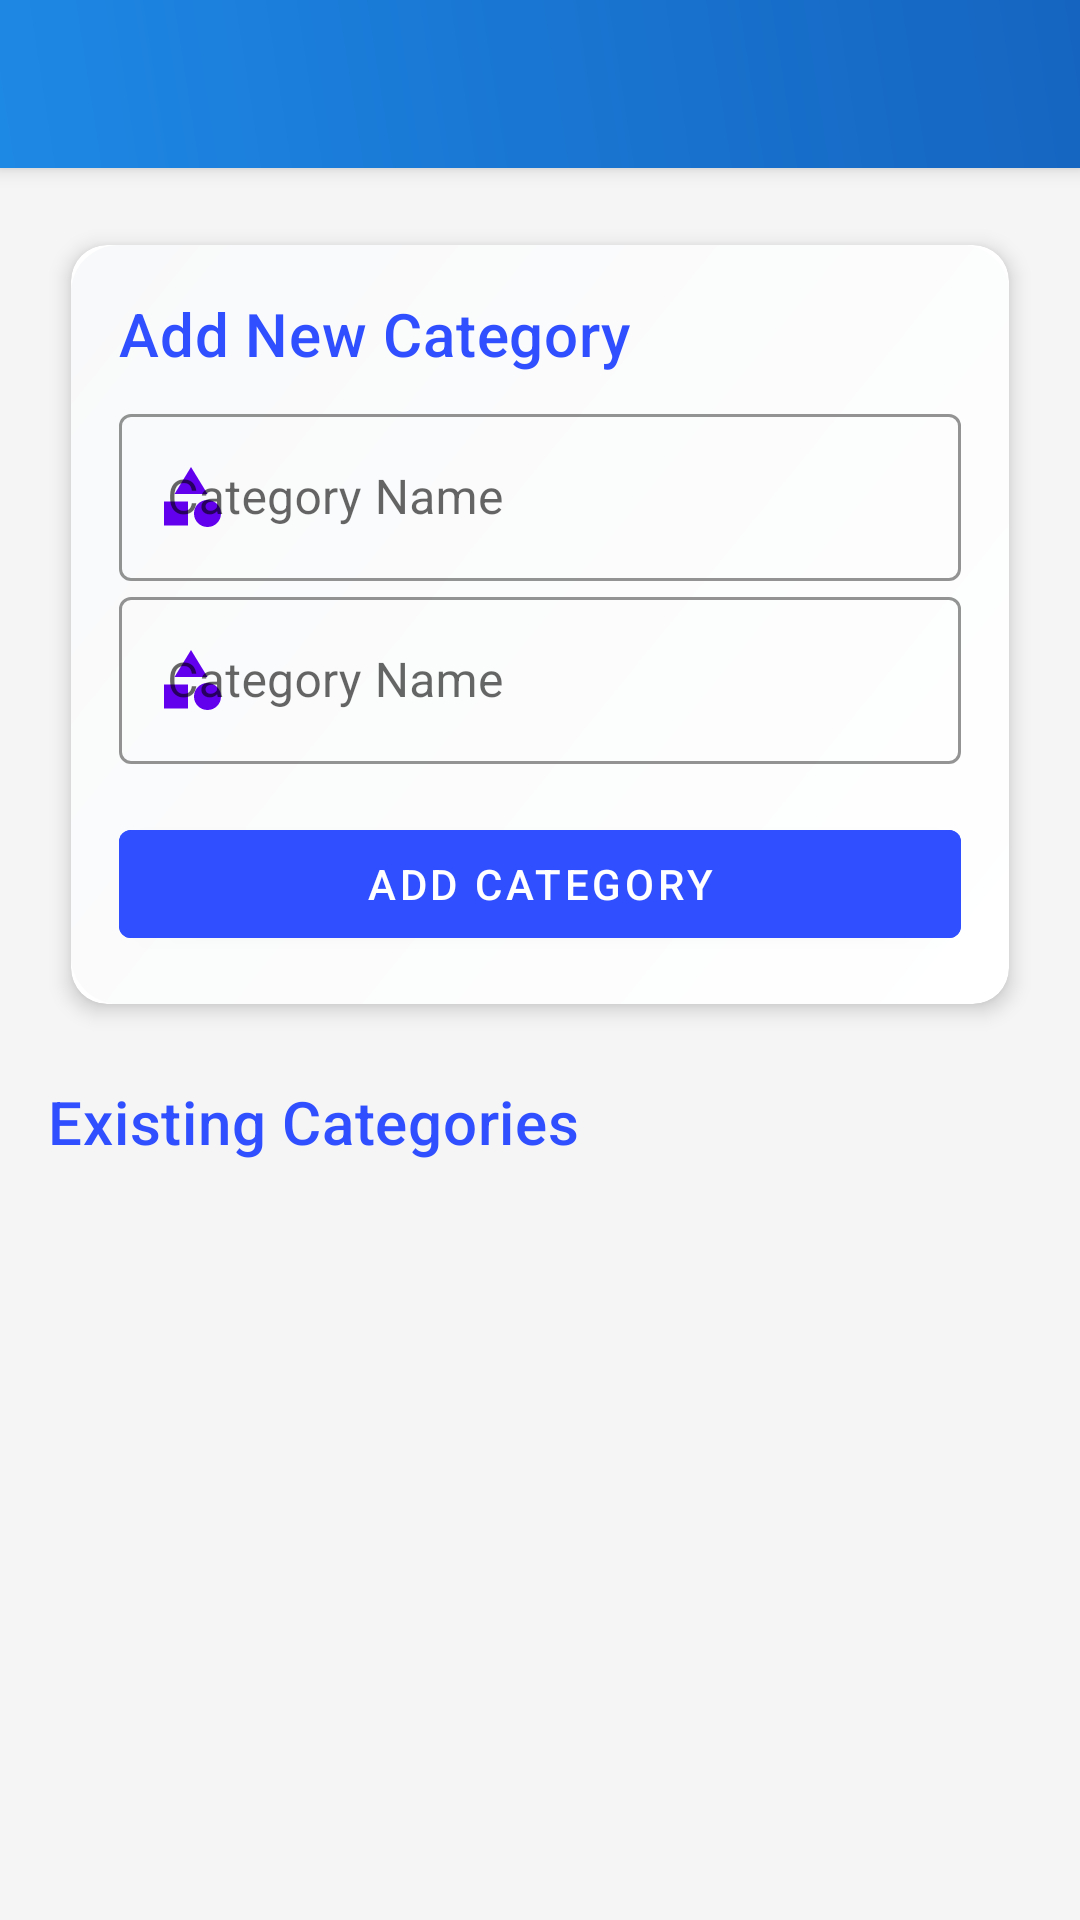

Android layout source for this screen:
<!-- AndroidManifest.xml: application theme Theme.URLTVAdmin -->
<!-- res/layout/activity_add_category.xml -->
<?xml version="1.0" encoding="utf-8"?>
<androidx.coordinatorlayout.widget.CoordinatorLayout xmlns:android="http://schemas.android.com/apk/res/android"
    xmlns:app="http://schemas.android.com/apk/res-auto"
    xmlns:tools="http://schemas.android.com/tools"
    android:layout_width="match_parent"
    android:layout_height="match_parent"
    android:background="@color/background_color"
    tools:context=".AddCategoryActivity">

    <com.google.android.material.appbar.AppBarLayout
        android:id="@+id/appBarLayout"
        android:layout_width="match_parent"
        android:layout_height="wrap_content"
        android:fitsSystemWindows="true"
        android:theme="@style/ThemeOverlay.AppCompat.Dark.ActionBar">

        <androidx.appcompat.widget.Toolbar
            android:id="@+id/toolbar"
            android:layout_width="match_parent"
            android:layout_height="?attr/actionBarSize"
            android:background="@drawable/dialog_header_gradient"
            app:popupTheme="@style/ThemeOverlay.AppCompat.Light" />

    </com.google.android.material.appbar.AppBarLayout>

    <androidx.core.widget.NestedScrollView
        android:layout_width="match_parent"
        android:layout_height="match_parent"
        app:layout_behavior="@string/appbar_scrolling_view_behavior">

        <androidx.constraintlayout.widget.ConstraintLayout
            android:layout_width="match_parent"
            android:layout_height="match_parent"
            android:padding="16dp">

            <com.google.android.material.card.MaterialCardView
                android:id="@+id/addCategoryCard"
                android:layout_width="match_parent"
                android:layout_height="wrap_content"
                app:cardCornerRadius="12dp"
                app:cardElevation="4dp"
                app:cardUseCompatPadding="true"
                app:layout_constraintEnd_toEndOf="parent"
                app:layout_constraintStart_toStartOf="parent"
                app:layout_constraintTop_toTopOf="parent">

                <LinearLayout
                    android:layout_width="match_parent"
                    android:layout_height="wrap_content"
                    android:orientation="vertical"
                    android:padding="16dp"
                    android:background="@drawable/card_gradient_background">

                    <TextView
                        android:layout_width="match_parent"
                        android:layout_height="wrap_content"
                        android:text="@string/add_new_category"
                        android:textAppearance="?attr/textAppearanceHeadline6"
                        android:textColor="@color/colorPrimary"
                        android:fontFamily="sans-serif-medium"
                        android:layout_marginBottom="8dp" />

                    <com.google.android.material.textfield.TextInputLayout
                        android:id="@+id/textInputLayoutCategoryName"
                        style="@style/Widget.MaterialComponents.TextInputLayout.OutlinedBox"
                        android:layout_width="match_parent"
                        android:layout_height="wrap_content"
                        android:hint="@string/category_name"
                        app:startIconDrawable="@drawable/ic_category"
                        app:startIconTint="@color/category_icon_tint"
                        app:boxStrokeColor="@color/colorPrimary"
                        app:hintTextColor="@color/colorPrimary">

                        <com.google.android.material.textfield.TextInputEditText
                            android:id="@+id/editTextCategoryName"
                            android:layout_width="match_parent"
                            android:layout_height="wrap_content"
                            android:inputType="text"
                            android:maxLines="1"
                            android:textColor="@color/primary_text_color" />
                    </com.google.android.material.textfield.TextInputLayout>

                    <com.google.android.material.textfield.TextInputLayout
                        android:id="@+id/textInputLayoutCategoryName"
                        style="@style/Widget.MaterialComponents.TextInputLayout.OutlinedBox"
                        android:layout_width="match_parent"
                        android:layout_height="wrap_content"
                        android:hint="@string/category_name"
                        app:startIconDrawable="@drawable/ic_category"
                        app:startIconTint="@color/category_icon_tint"
                        app:boxStrokeColor="@color/colorPrimary"
                        app:hintTextColor="@color/colorPrimary">

                        <com.google.android.material.textfield.TextInputEditText
                            android:id="@+id/editTextCategoryName"
                            android:layout_width="match_parent"
                            android:layout_height="wrap_content"
                            android:inputType="text"
                            android:maxLines="1"
                            android:textColor="@color/primary_text_color" />
                    </com.google.android.material.textfield.TextInputLayout>


                    <com.google.android.material.button.MaterialButton
                        android:id="@+id/buttonAddCategory"
                        android:layout_width="match_parent"
                        android:layout_height="wrap_content"
                        android:layout_marginTop="16dp"
                        android:text="@string/add_category"
                        android:textColor="@color/text_color_on_primary"
                        android:backgroundTint="@color/colorPrimary"
                        app:icon="@drawable/ic_add"
                        app:iconTint="@color/text_color_on_primary"
                        app:iconGravity="textStart" />

                    <FrameLayout
                        android:layout_width="match_parent"
                        android:layout_height="wrap_content">

                        <ProgressBar
                            android:id="@+id/progressBar"
                            style="?android:attr/progressBarStyle"
                            android:layout_width="36dp"
                            android:layout_height="36dp"
                            android:layout_gravity="center"
                            android:visibility="gone"
                            android:indeterminateTint="@color/colorPrimary" />
                    </FrameLayout>
                </LinearLayout>
            </com.google.android.material.card.MaterialCardView>

            <TextView
                android:id="@+id/textViewCategoriesTitle"
                android:layout_width="wrap_content"
                android:layout_height="wrap_content"
                android:layout_marginTop="16dp"
                android:text="@string/existing_categories"
                android:textAppearance="?attr/textAppearanceHeadline6"
                android:textColor="@color/colorPrimary"
                android:fontFamily="sans-serif-medium"
                app:layout_constraintStart_toStartOf="parent"
                app:layout_constraintTop_toBottomOf="@+id/addCategoryCard" />

            <androidx.recyclerview.widget.RecyclerView
                android:id="@+id/recyclerViewCategories"
                android:layout_width="0dp"
                android:layout_height="wrap_content"
                android:layout_marginTop="8dp"
                android:clipToPadding="false"
                android:paddingBottom="16dp"
                app:layout_constraintEnd_toEndOf="parent"
                app:layout_constraintStart_toStartOf="parent"
                app:layout_constraintTop_toBottomOf="@+id/textViewCategoriesTitle"
                tools:listitem="@layout/item_category" />

            <TextView
                android:id="@+id/textViewEmptyState"
                android:layout_width="0dp"
                android:layout_height="wrap_content"
                android:layout_marginTop="32dp"
                android:drawableTop="@drawable/ic_empty_categories"
                android:drawablePadding="16dp"
                android:gravity="center"
                android:text="@string/no_categories_yet"
                android:textColor="@color/secondary_text_color"
                android:textSize="16sp"
                android:visibility="gone"
                app:layout_constraintEnd_toEndOf="parent"
                app:layout_constraintStart_toStartOf="parent"
                app:layout_constraintTop_toBottomOf="@+id/textViewCategoriesTitle" />

        </androidx.constraintlayout.widget.ConstraintLayout>
    </androidx.core.widget.NestedScrollView>

</androidx.coordinatorlayout.widget.CoordinatorLayout>
<!-- res/layout/item_category.xml (included above) -->
<?xml version="1.0" encoding="utf-8"?>
<com.google.android.material.card.MaterialCardView xmlns:android="http://schemas.android.com/apk/res/android"
    xmlns:app="http://schemas.android.com/apk/res-auto"
    xmlns:tools="http://schemas.android.com/tools"
    android:layout_width="match_parent"
    android:layout_height="wrap_content"
    android:layout_marginHorizontal="4dp"
    android:layout_marginVertical="4dp"
    app:cardCornerRadius="12dp"
    app:cardElevation="2dp"
    app:strokeColor="@color/card_stroke_color"
    app:strokeWidth="1dp"
    app:cardBackgroundColor="@color/card_background">

    <androidx.constraintlayout.widget.ConstraintLayout
        android:layout_width="match_parent"
        android:layout_height="wrap_content"
        android:background="@drawable/card_gradient_background"
        android:padding="16dp">

        <ImageView
            android:id="@+id/imageViewCategoryIcon"
            android:layout_width="28dp"
            android:layout_height="28dp"
            android:contentDescription="@string/category_icon"
            android:src="@drawable/ic_category"
            app:tint="@color/category_icon_tint"
            app:layout_constraintBottom_toBottomOf="parent"
            app:layout_constraintStart_toStartOf="parent"
            app:layout_constraintTop_toTopOf="parent" />

        <TextView
            android:id="@+id/textViewCategoryName"
            android:layout_width="0dp"
            android:layout_height="wrap_content"
            android:layout_marginStart="16dp"
            android:layout_marginEnd="8dp"
            android:ellipsize="end"
            android:maxLines="1"
            android:textColor="@color/primary_text_color"
            android:textSize="16sp"
            android:fontFamily="sans-serif-medium"
            app:layout_constraintBottom_toBottomOf="parent"
            app:layout_constraintEnd_toStartOf="@+id/buttonEdit"
            app:layout_constraintStart_toEndOf="@+id/imageViewCategoryIcon"
            app:layout_constraintTop_toTopOf="parent"
            tools:text="Entertainment" />

        <ImageButton
            android:id="@+id/buttonEdit"
            android:layout_width="40dp"
            android:layout_height="40dp"
            android:background="?attr/selectableItemBackgroundBorderless"
            android:contentDescription="@string/edit"
            android:padding="8dp"
            android:src="@drawable/ic_edit"
            app:tint="@color/edit_icon_color"
            app:layout_constraintBottom_toBottomOf="parent"
            app:layout_constraintEnd_toStartOf="@+id/buttonDelete"
            app:layout_constraintTop_toTopOf="parent" />

        <ImageButton
            android:id="@+id/buttonDelete"
            android:layout_width="40dp"
            android:layout_height="40dp"
            android:background="?attr/selectableItemBackgroundBorderless"
            android:contentDescription="@string/delete"
            android:padding="8dp"
            android:src="@drawable/ic_delete"
            app:tint="@color/delete_icon_color"
            app:layout_constraintBottom_toBottomOf="parent"
            app:layout_constraintEnd_toEndOf="parent"
            app:layout_constraintTop_toTopOf="parent" />

    </androidx.constraintlayout.widget.ConstraintLayout>
</com.google.android.material.card.MaterialCardView>
<!-- resources referenced by this layout -->
<resources>
  <color name="background_color">#F5F5F5</color>
  <color name="card_background">#FFFFFF</color>
  <color name="card_stroke_color">#E0E0E0</color>
  <color name="category_icon_tint">#FF6200EE</color>
  <color name="colorPrimary">#304FFE</color>
  <color name="delete_icon_color">#F44336</color>
  <color name="edit_icon_color">#4CAF50</color>
  <color name="primary_text_color">#212121</color>
  <color name="secondary_text_color">#757575</color>
  <color name="text_color_on_primary">#FFFFFF</color>
  <!-- drawable card_gradient_background (drawable) -->
  <?xml version="1.0" encoding="utf-8"?>
  <shape xmlns:android="http://schemas.android.com/apk/res/android">
      <gradient
          android:startColor="#FFFFFF"
          android:endColor="#F8F9FA"
          android:angle="135"
          android:type="linear" />
      <corners android:radius="16dp" />
  </shape>
  <!-- drawable dialog_header_gradient (drawable) -->
  <?xml version="1.0" encoding="utf-8"?>
  <shape xmlns:android="http://schemas.android.com/apk/res/android">
      <gradient
          android:startColor="@color/gradient_start"
          android:centerColor="@color/gradient_center"
          android:endColor="@color/gradient_end"
          android:angle="45"/>
  </shape>
  <!-- drawable ic_category (drawable) -->
  <?xml version="1.0" encoding="utf-8"?>
  <vector xmlns:android="http://schemas.android.com/apk/res/android"
      android:width="24dp"
      android:height="24dp"
      android:viewportWidth="24"
      android:viewportHeight="24"
      android:tint="?attr/colorControlNormal">
      <path
          android:fillColor="@android:color/white"
          android:pathData="M12,2l-5.5,9h11z"/>
      <path
          android:fillColor="@android:color/white"
          android:pathData="M17.5,17.5m-4.5,0a4.5,4.5 0,1 1,9 0a4.5,4.5 0,1 1,-9 0"/>
      <path
          android:fillColor="@android:color/white"
          android:pathData="M3,13.5h8v8H3z"/>
  </vector>
  <!-- drawable ic_delete (drawable) -->
  <?xml version="1.0" encoding="utf-8"?>
  <vector xmlns:android="http://schemas.android.com/apk/res/android"
      android:width="24dp"
      android:height="24dp"
      android:viewportWidth="24"
      android:viewportHeight="24"
      android:tint="?attr/colorControlNormal">
      <path
          android:fillColor="@android:color/black"
          android:pathData="M6,19c0,1.1 0.9,2 2,2h8c1.1,0 2,-0.9 2,-2V7H6v12zM19,4h-3.5l-1,-1h-5l-1,1H5v2h14V4z"/>
  </vector>
  <!-- drawable ic_empty_categories (drawable) -->
  <vector xmlns:android="http://schemas.android.com/apk/res/android"
      android:width="96dp"
      android:height="96dp"
      android:viewportWidth="24"
      android:viewportHeight="24"
      android:tint="?attr/colorControlNormal">
    <path
        android:fillColor="@android:color/white"
        android:pathData="M4,14h4v-4L4,10v4zM4,19h4v-4L4,15v4zM4,9h4L8,5L4,5v4zM9,14h12v-4L9,10v4zM9,19h12v-4L9,15v4zM9,5v4h12L21,5L9,5z"/>
  </vector>
  <string name="add_category">Add Category</string>
  <string name="add_new_category">Add New Category</string>
  <string name="category_icon">Category icon</string>
  <string name="category_name">Category Name</string>
  <string name="delete">Delete</string>
  <string name="edit">Edit</string>
  <string name="existing_categories">Existing Categories</string>
  <string name="no_categories_yet">No categories added yet. Add your first category above.</string>
  <color name="gradient_start">#1E88E5</color>
  <color name="gradient_center">#1976D2</color>
  <color name="gradient_end">#1565C0</color>
  <color name="colorPrimaryDark">#1E3FCC</color>
  <color name="white">#FFFFFFFF</color>
  <color name="colorAccent">#7C4DFF</color>
  <color name="colorAccentDark">#5C3DBF</color>
  <color name="black">#FF000000</color>
</resources>
